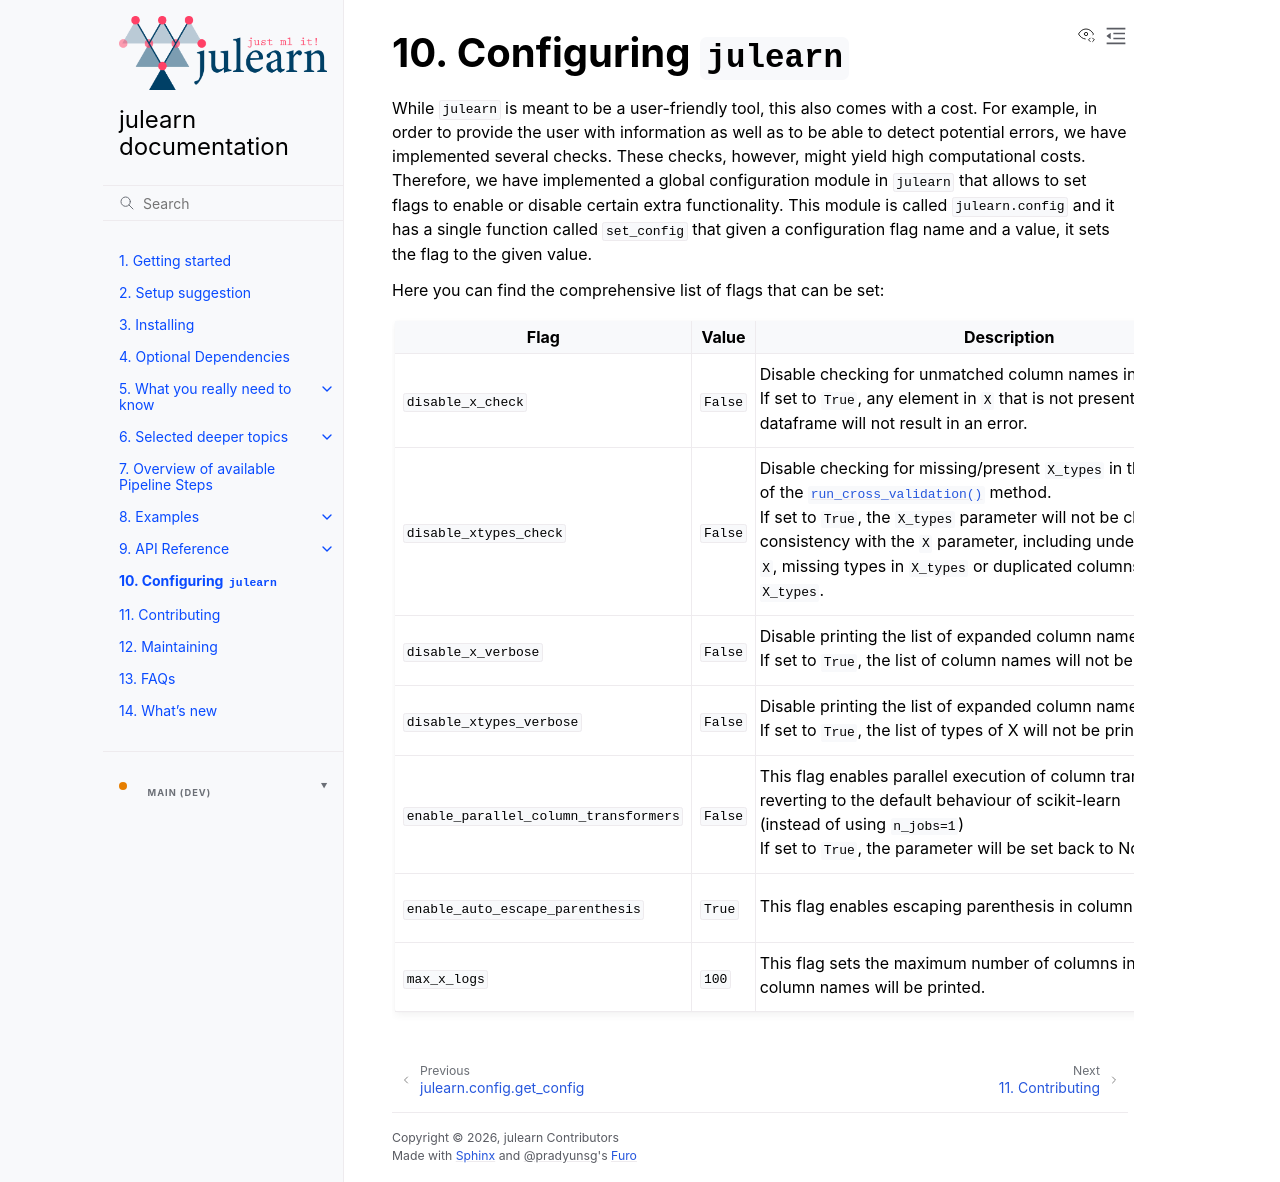

repository: juaml/julearn · page: main/configuration.html · generator: sphinx

.. include:: links.inc

.. _configuration:

Configuring ``julearn``
=======================

While ``julearn`` is meant to be a user-friendly tool, this also comes with a
cost. For example, in order to provide the user with information as well as to
be able to detect potential errors, we have implemented several checks. These
checks, however, might yield high computational costs. Therefore, we have
implemented a global configuration module in ``julearn`` that allows to set
flags to enable or disable certain extra functionality. This module is called
``julearn.config`` and it has a single function called ``set_config``
that given a configuration flag name and a value, it sets the flag to the given
value.

Here you can find the comprehensive list of flags that can be set:

.. list-table::
   :widths: auto
   :header-rows: 1

   * - Flag
     - Value
     - Description
     - Potential problem(s)
   * - ``disable_x_check``
     - ``False``
     - | Disable checking for unmatched column names in ``X``.
       | If set to ``True``, any element in ``X`` that is not present in the
       | dataframe will not result in an error.
     - | The user might think that a certain feature is used in the model when
       | it is not.
   * - ``disable_xtypes_check``
     - ``False``
     - | Disable checking for missing/present ``X_types`` in the ``X`` parameter
       | of the :func:`.run_cross_validation` method.
       | If set to ``True``, the ``X_types`` parameter will not be checked for
       | consistency with the ``X`` parameter, including undefined columns in
       | ``X``, missing types in ``X_types`` or duplicated columns in
       | ``X_types``.
     - | The user might think that a certain feature is considered in the model
       | when it is not.
   * - ``disable_x_verbose``
     - ``False``
     - | Disable printing the list of expanded column names in ``X``.
       | If set to ``True``, the list of column names will not be printed.
     - The user will not see the expanded column names in ``X``.
   * - ``disable_xtypes_verbose``
     - ``False``
     - | Disable printing the list of expanded column names in ``X_types``.
       | If set to ``True``, the list of types of X will not be printed.
     - The user will not see the expanded ``X_types`` column names.
   * - ``enable_parallel_column_transformers``
     - ``False``
     - | This flag enables parallel execution of column transformers by
       | reverting to the default behaviour of scikit-learn
       | (instead of using ``n_jobs=1``)
       | If set to ``True``, the parameter will be set back to None.
     - | Column transformers will be applied in parallel, using more resources.
       | than expected.
   * - ``enable_auto_escape_parenthesis``
     - ``True``
     - | This flag enables escaping parenthesis in column names.
     - | If column names include parenthesis, then they will be treated as regular
       | expression metacharacters and not regular characters.
   * - ``max_x_logs``
     - ``100``
     - | This flag sets the maximum number of columns in ``X`` for which the
       | column names will be printed.
     - | If ``X`` has more columns than this value, the column names will
       | not be printed, and a the number of columns will be displayed instead.
